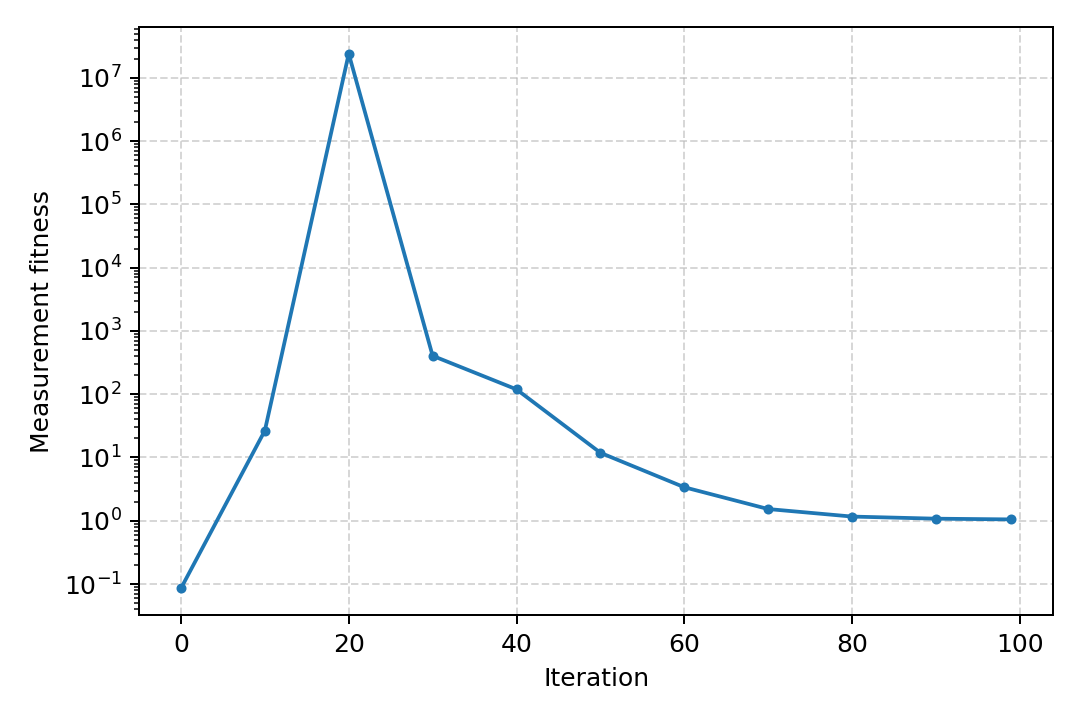

The table this chart was drawn from, first rows:
iteration, fitness
0, 0.08534
10, 26.55
20, 23990838
30, 404.2
40, 119.1
50, 11.85
60, 3.382
70, 1.53
80, 1.164
90, 1.078
99, 1.049
